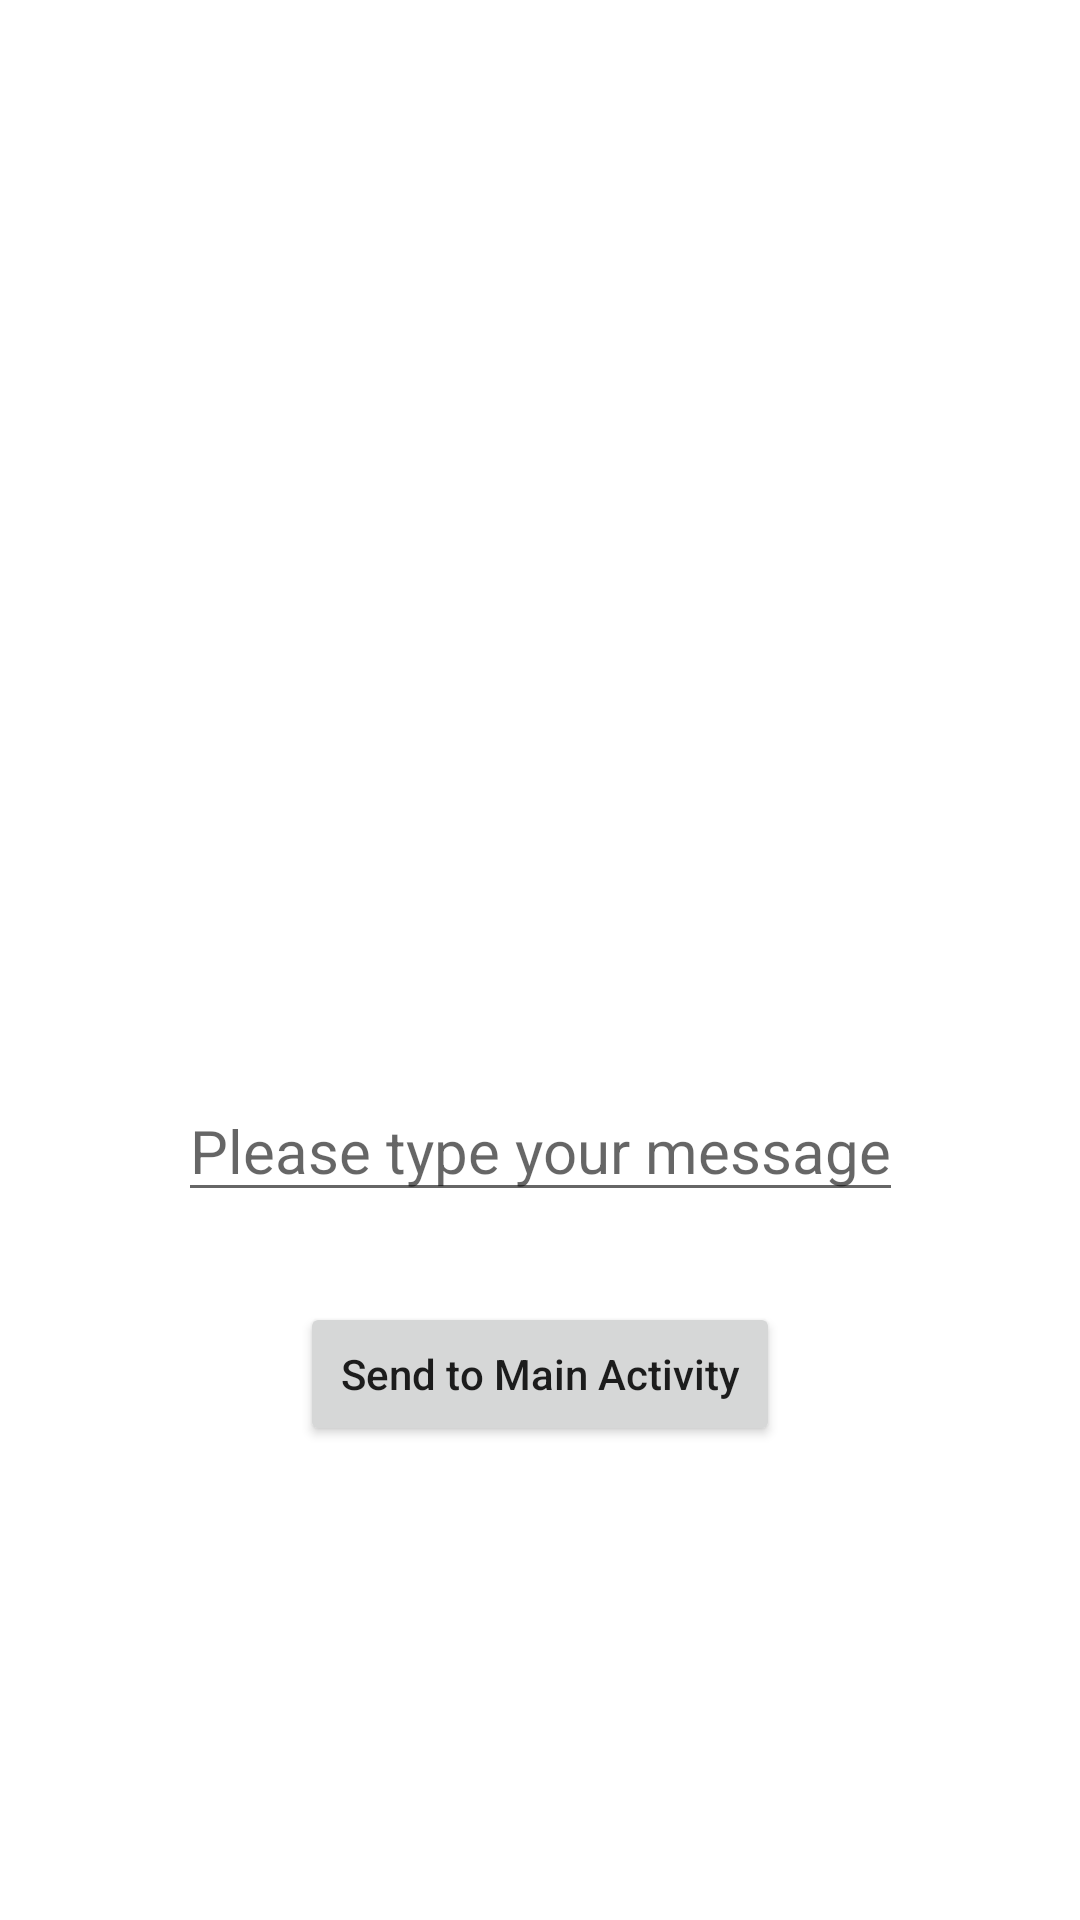

Layout XML and referenced resources for this Android screen:
<!-- AndroidManifest.xml: application theme Theme.A1_HomeWork3 -->
<!-- res/layout/activity_second.xml -->
<?xml version="1.0" encoding="utf-8"?>
<androidx.constraintlayout.widget.ConstraintLayout xmlns:android="http://schemas.android.com/apk/res/android"
    xmlns:app="http://schemas.android.com/apk/res-auto"
    xmlns:tools="http://schemas.android.com/tools"
    android:layout_width="match_parent"
    android:layout_height="match_parent"
    tools:context=".SecondActivity">

    <ImageView
        android:id="@+id/iv_chooseImage"
        android:layout_width="wrap_content"
        android:layout_height="300dp"
        android:layout_marginTop="30dp"
        android:src="@drawable/ic_gallery"
        app:layout_constraintLeft_toLeftOf="parent"
        app:layout_constraintRight_toRightOf="parent"
        app:layout_constraintTop_toTopOf="parent" />

    <EditText
        android:id="@+id/et_sendText"
        android:layout_width="wrap_content"
        android:layout_height="wrap_content"
        app:layout_constraintTop_toBottomOf="@+id/iv_chooseImage"
        app:layout_constraintLeft_toLeftOf="parent"
        app:layout_constraintRight_toRightOf="parent"
        android:layout_marginTop="30dp"
        android:textSize="20dp"
        android:hint="Please type your message"/>

    <Button
        android:id="@+id/btn_sendTheData"
        android:layout_width="match_parent"
        android:layout_height="wrap_content"
        android:layout_marginRight="100dp"
        android:layout_marginLeft="100dp"
        app:layout_constraintTop_toBottomOf="@+id/et_sendText"
        android:layout_marginTop="30dp"
        android:text="Send to Main Activity"
        android:textAllCaps="false"/>

</androidx.constraintlayout.widget.ConstraintLayout>
<!-- resources referenced by this layout -->
<resources>
  <style name="Theme.A1_HomeWork3" parent="Theme.MaterialComponents.DayNight.DarkActionBar">
          
          <item name="colorPrimary">@color/purple_500</item>
          <item name="colorPrimaryVariant">@color/purple_700</item>
          <item name="colorOnPrimary">@color/white</item>
          
          <item name="colorSecondary">@color/teal_200</item>
          <item name="colorSecondaryVariant">@color/teal_700</item>
          <item name="colorOnSecondary">@color/black</item>
          
          <item name="android:statusBarColor" tools:targetApi="l">?attr/colorPrimaryVariant</item>
          
      </style>
  <!-- not gathered from this repository: default colours our renderer supplied (Android Studio template values) -->
  <color name="purple_500">#FF6200EE</color>
  <color name="purple_700">#FF3700B3</color>
  <color name="teal_200">#FF03DAC5</color>
  <color name="teal_700">#FF018786</color>
  <color name="black">#FF000000</color>
  <color name="white">#FFFFFFFF</color>
</resources>
